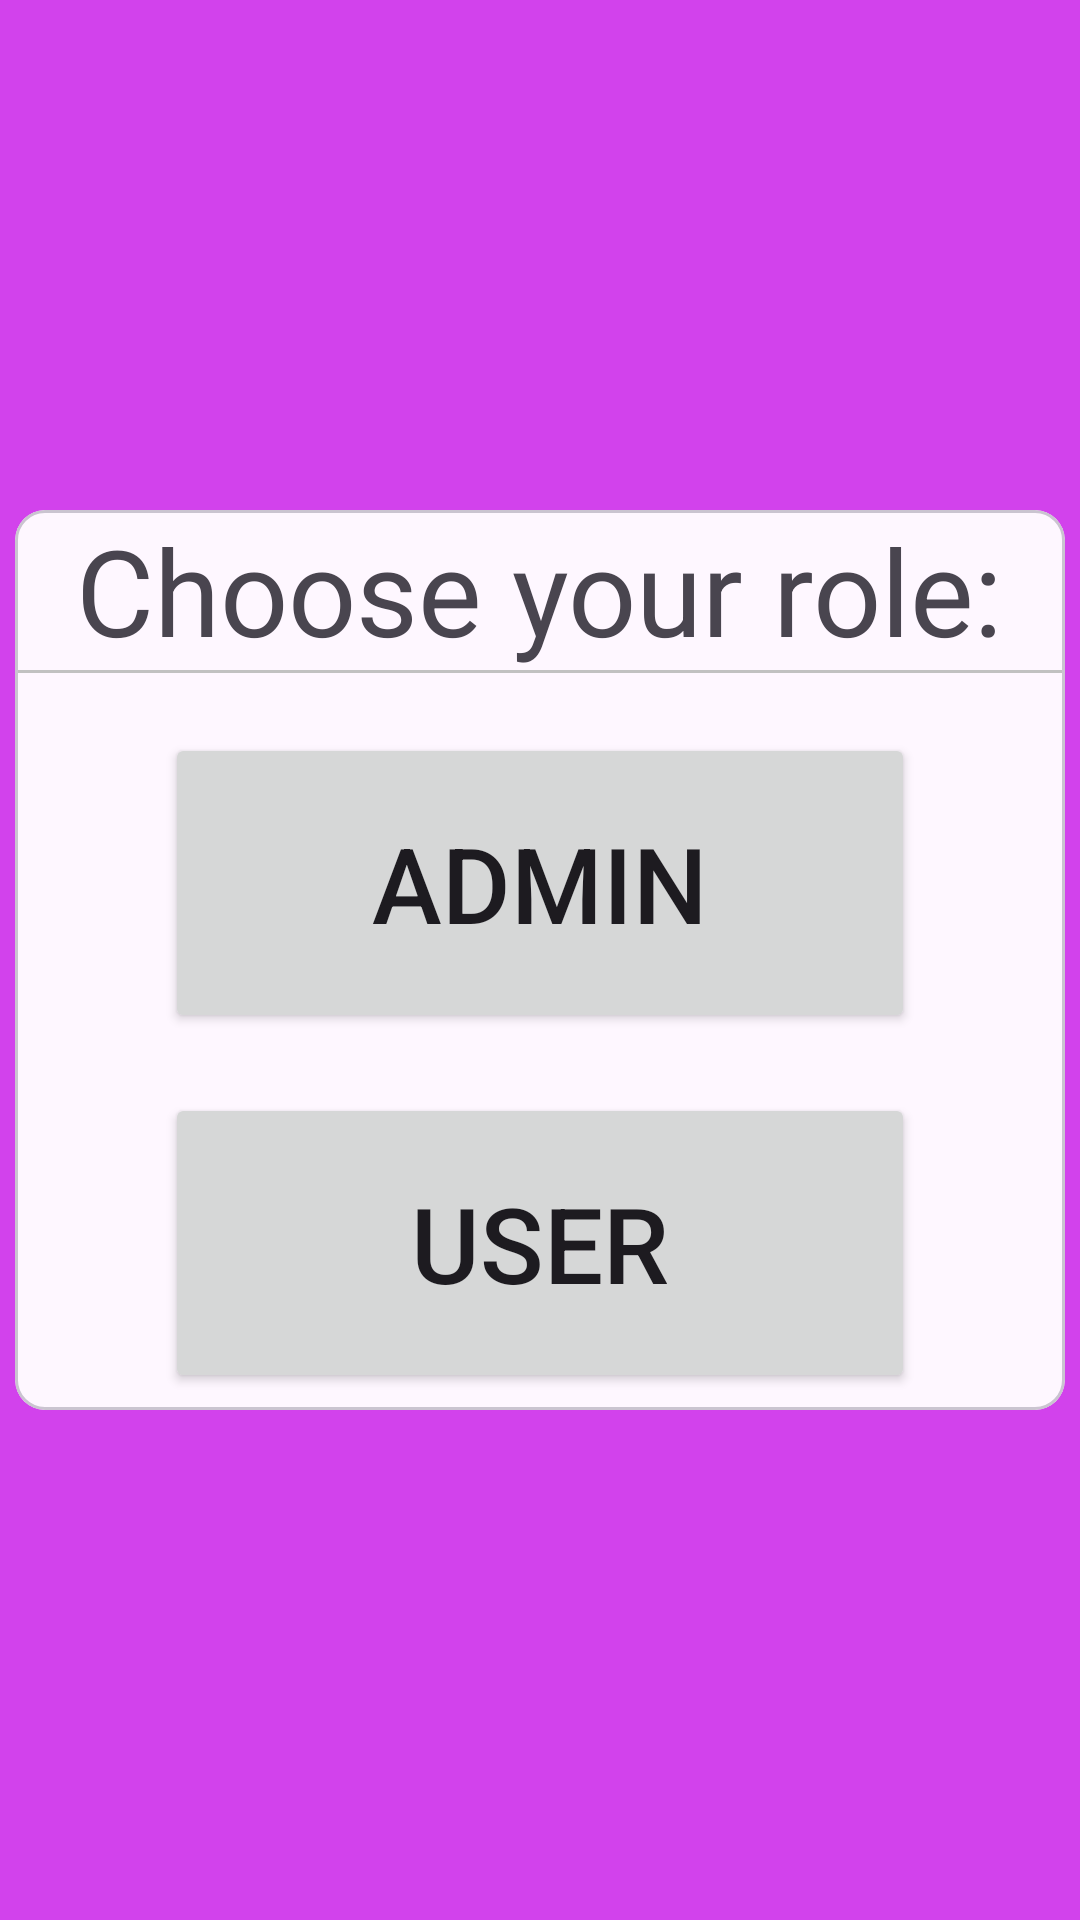

Layout XML and referenced resources for this Android screen:
<!-- AndroidManifest.xml: application theme Theme.SMARTCAMPUS -->
<!-- res/layout/activity_main.xml -->
<?xml version="1.0" encoding="utf-8"?>
<LinearLayout xmlns:android="http://schemas.android.com/apk/res/android"
    xmlns:app="http://schemas.android.com/apk/res-auto"
    xmlns:tools="http://schemas.android.com/tools"
    android:layout_width="match_parent"
    android:layout_height="match_parent"
    android:gravity="center"
    android:background="@color/pink"
    tools:context=".MainActivity">

<com.google.android.material.card.MaterialCardView
    android:layout_width="350dp"
    android:layout_height="300dp"
    app:cardCornerRadius="10dp"
    android:elevation="10dp">

    <LinearLayout
        android:layout_width="match_parent"
        android:layout_height="wrap_content"
        android:gravity="center"
        android:orientation="vertical">

        <TextView
            android:layout_width="wrap_content"
            android:layout_height="wrap_content"
            android:text="Choose your role:"
            android:textSize="40dp">

        </TextView>
        <View
            android:layout_width="match_parent"
            android:layout_height="1sp"
            android:background="@color/lightGray">

        </View>
        <Button
            android:id="@+id/admin"
            android:layout_width="250dp"
            android:layout_height="100dp"
            android:layout_marginTop="20dp"
            android:text="Admin"
            android:textSize="35sp">

        </Button>
        <Button
            android:id="@+id/user"
            android:layout_width="250dp"
            android:layout_height="100dp"
            android:layout_marginTop="20dp"
            android:text="User"
            android:textSize="35sp">

        </Button>

    </LinearLayout>


</com.google.android.material.card.MaterialCardView>


</LinearLayout>
<!-- resources referenced by this layout -->
<resources>
  <color name="lightGray">#c1c1c1</color>
  <color name="pink">#D242EC</color>
  <style name="Theme.SMARTCAMPUS" parent="Base.Theme.SMARTCAMPUS" />
  <style name="Base.Theme.SMARTCAMPUS" parent="Theme.Material3.DayNight">
          
          
      </style>
</resources>
